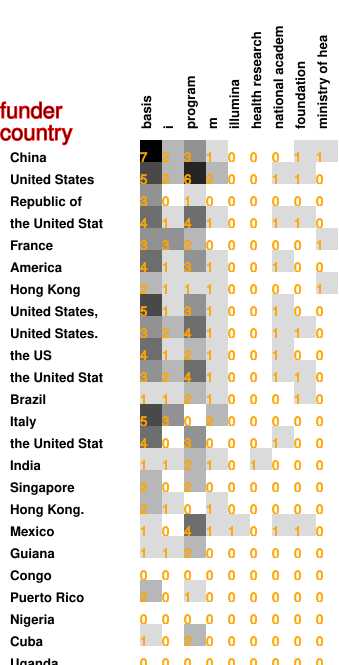

Data behind this chart, as committed beside it:
7, 2, 3, 1, 0, 0, 0, 1, 1
5, 2, 6, 2, 0, 0, 1, 1, 0
3, 0, 1, 0, 0, 0, 0, 0, 0
4, 1, 4, 1, 0, 0, 1, 1, 0
3, 3, 2, 0, 0, 0, 0, 0, 1
4, 1, 3, 1, 0, 0, 1, 0, 0
2, 1, 1, 1, 0, 0, 0, 0, 1
5, 1, 3, 1, 0, 0, 1, 0, 0
3, 2, 4, 1, 0, 0, 1, 1, 0
4, 1, 2, 1, 0, 0, 1, 0, 0
3, 2, 4, 1, 0, 0, 1, 1, 0
1, 1, 2, 1, 0, 0, 0, 1, 0
5, 3, 0, 2, 0, 0, 0, 0, 0
4, 0, 3, 0, 0, 0, 1, 0, 0
1, 1, 2, 1, 0, 1, 0, 0, 0
2, 0, 2, 0, 0, 0, 0, 0, 0
2, 1, 0, 1, 0, 0, 0, 0, 0
1, 0, 4, 1, 1, 0, 1, 1, 0
1, 1, 2, 0, 0, 0, 0, 0, 0
0, 0, 0, 0, 0, 0, 0, 0, 0
2, 0, 1, 0, 0, 0, 0, 0, 0
0, 0, 0, 0, 0, 0, 0, 0, 0
1, 0, 2, 0, 0, 0, 0, 0, 0
0, 0, 0, 0, 0, 0, 0, 0, 0
1, 0, 1, 0, 0, 0, 0, 1, 0
